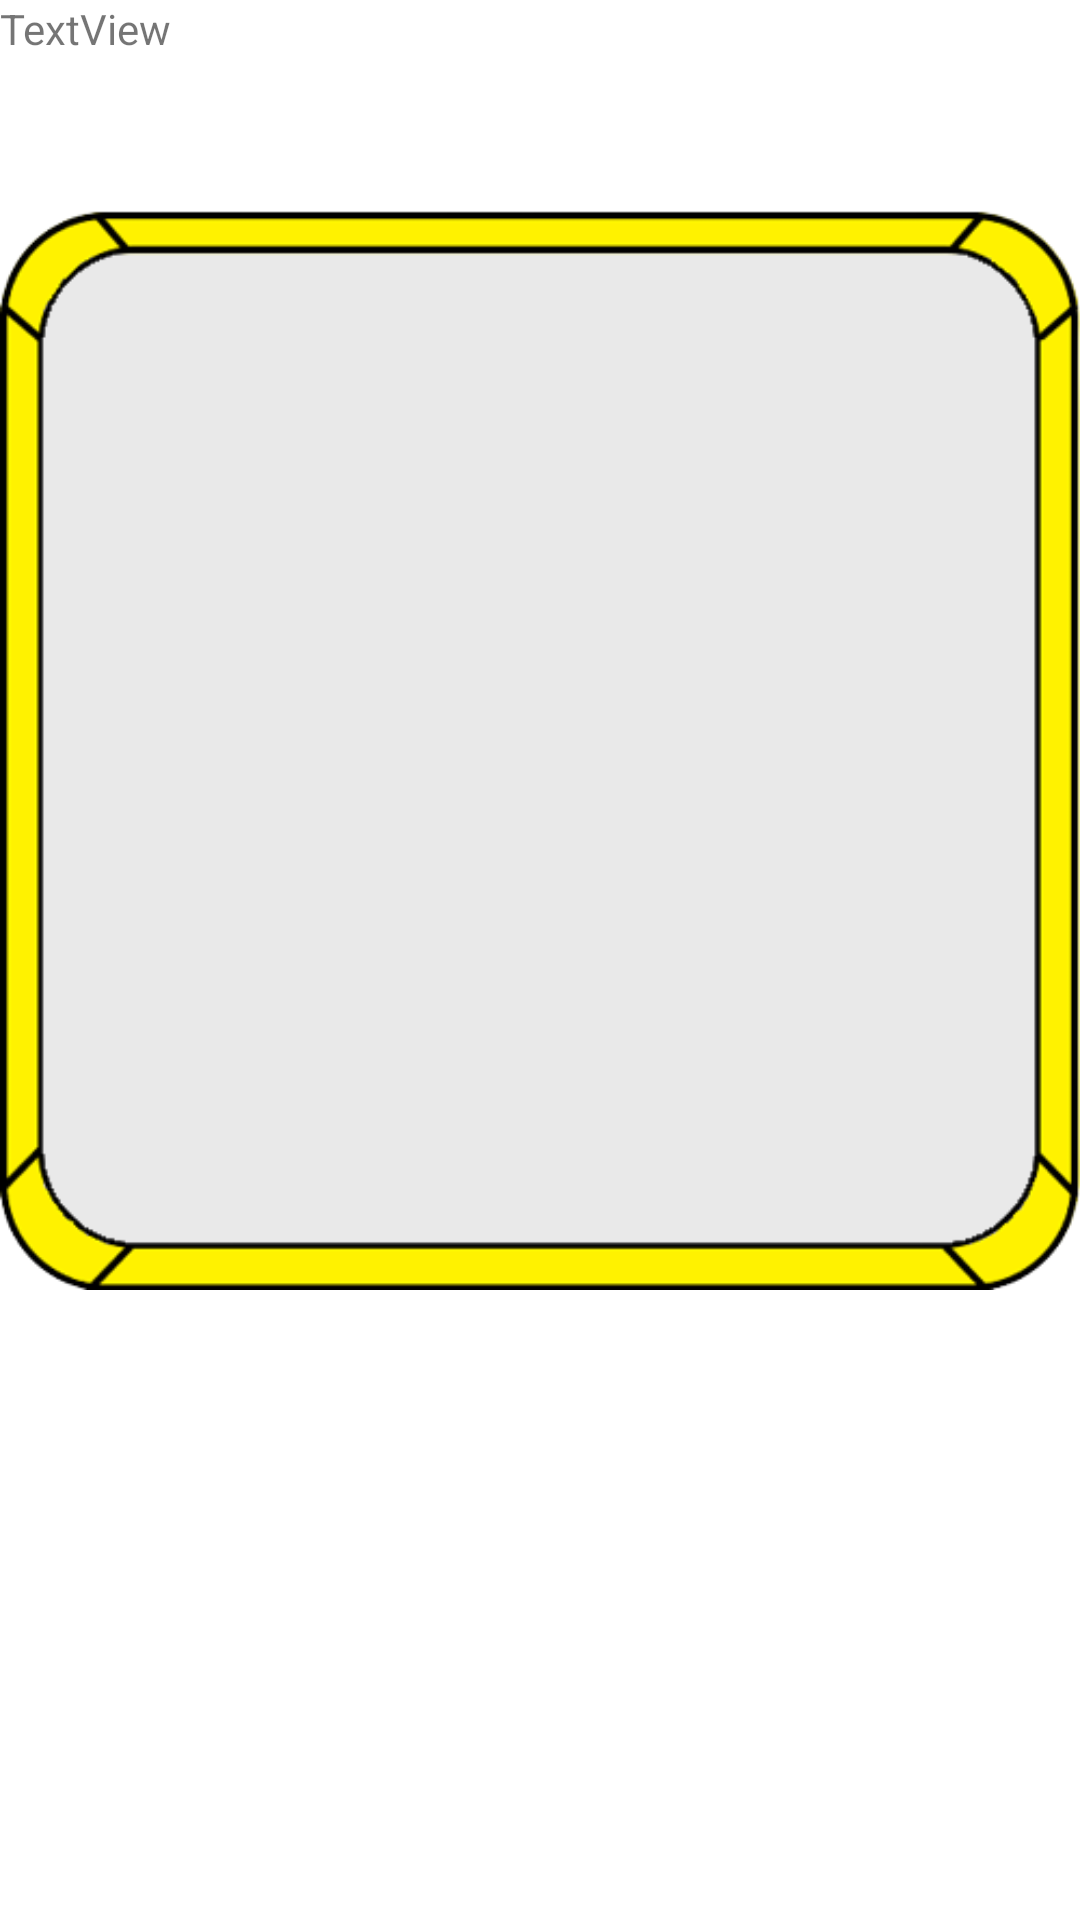

This screen was rendered from an Android layout file. Write that file and the resources it references.
<!-- AndroidManifest.xml: application theme Theme.SotsukenAppProject -->
<!-- res/layout/fragment_a_f_.xml -->
<?xml version="1.0" encoding="utf-8"?>
<FrameLayout xmlns:android="http://schemas.android.com/apk/res/android"
    xmlns:app="http://schemas.android.com/apk/res-auto"
    xmlns:tools="http://schemas.android.com/tools"
    android:layout_width="match_parent"
    android:layout_height="match_parent"
    tools:context=".Attack_popFragment">

    

    <TextView
        android:layout_width="match_parent"
        android:layout_height="match_parent" />

    <ImageView
        android:id="@+id/imageView9"
        android:layout_width="wrap_content"
        android:layout_height="wrap_content"
        android:src="@drawable/pop" />

    <TextView
        android:id="@+id/textView21"
        android:layout_width="wrap_content"
        android:layout_height="466dp"
        android:text="TextView" />

</FrameLayout>
<!-- resources referenced by this layout -->
<resources>
  <!-- drawable pop: png bitmap (drawable, 15005 bytes) -->
  <style name="Theme.SotsukenAppProject" parent="Theme.MaterialComponents.DayNight.NoActionBar">
          
          <item name="colorPrimary">@color/purple_500</item>
          <item name="colorPrimaryVariant">@color/purple_700</item>
          <item name="colorOnPrimary">@color/white</item>
          
          <item name="colorSecondary">@color/teal_200</item>
          <item name="colorSecondaryVariant">@color/teal_700</item>
          <item name="colorOnSecondary">@color/black</item>
          
          <item name="android:statusBarColor" tools:targetApi="l">?attr/colorPrimaryVariant</item>
          
      </style>
  <color name="purple_500">#FF6200EE</color>
  <color name="purple_700">#FF3700B3</color>
  <color name="white">#FFFFFFFF</color>
  <color name="teal_200">#FF03DAC5</color>
  <color name="teal_700">#FF018786</color>
  <color name="black">#FF000000</color>
</resources>
